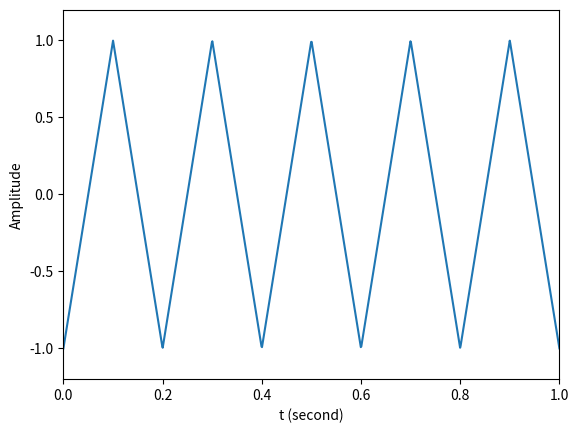

Write Python code to recreate this figure.
import numpy as np
import scipy.signal as signal
import matplotlib.pyplot as plt

t = np.linspace( 0, 1, 1000 )			      # 定義時間陣列
x = signal.sawtooth( 2 * np.pi * 5 * t, 0.5 ) # 產生三角波

plt.plot( t, x )						      # 繪圖
plt.xlabel( 't (second)' )
plt.ylabel( 'Amplitude' )
plt.axis( [ 0, 1, -1.2, 1.2 ] )

plt.show( )